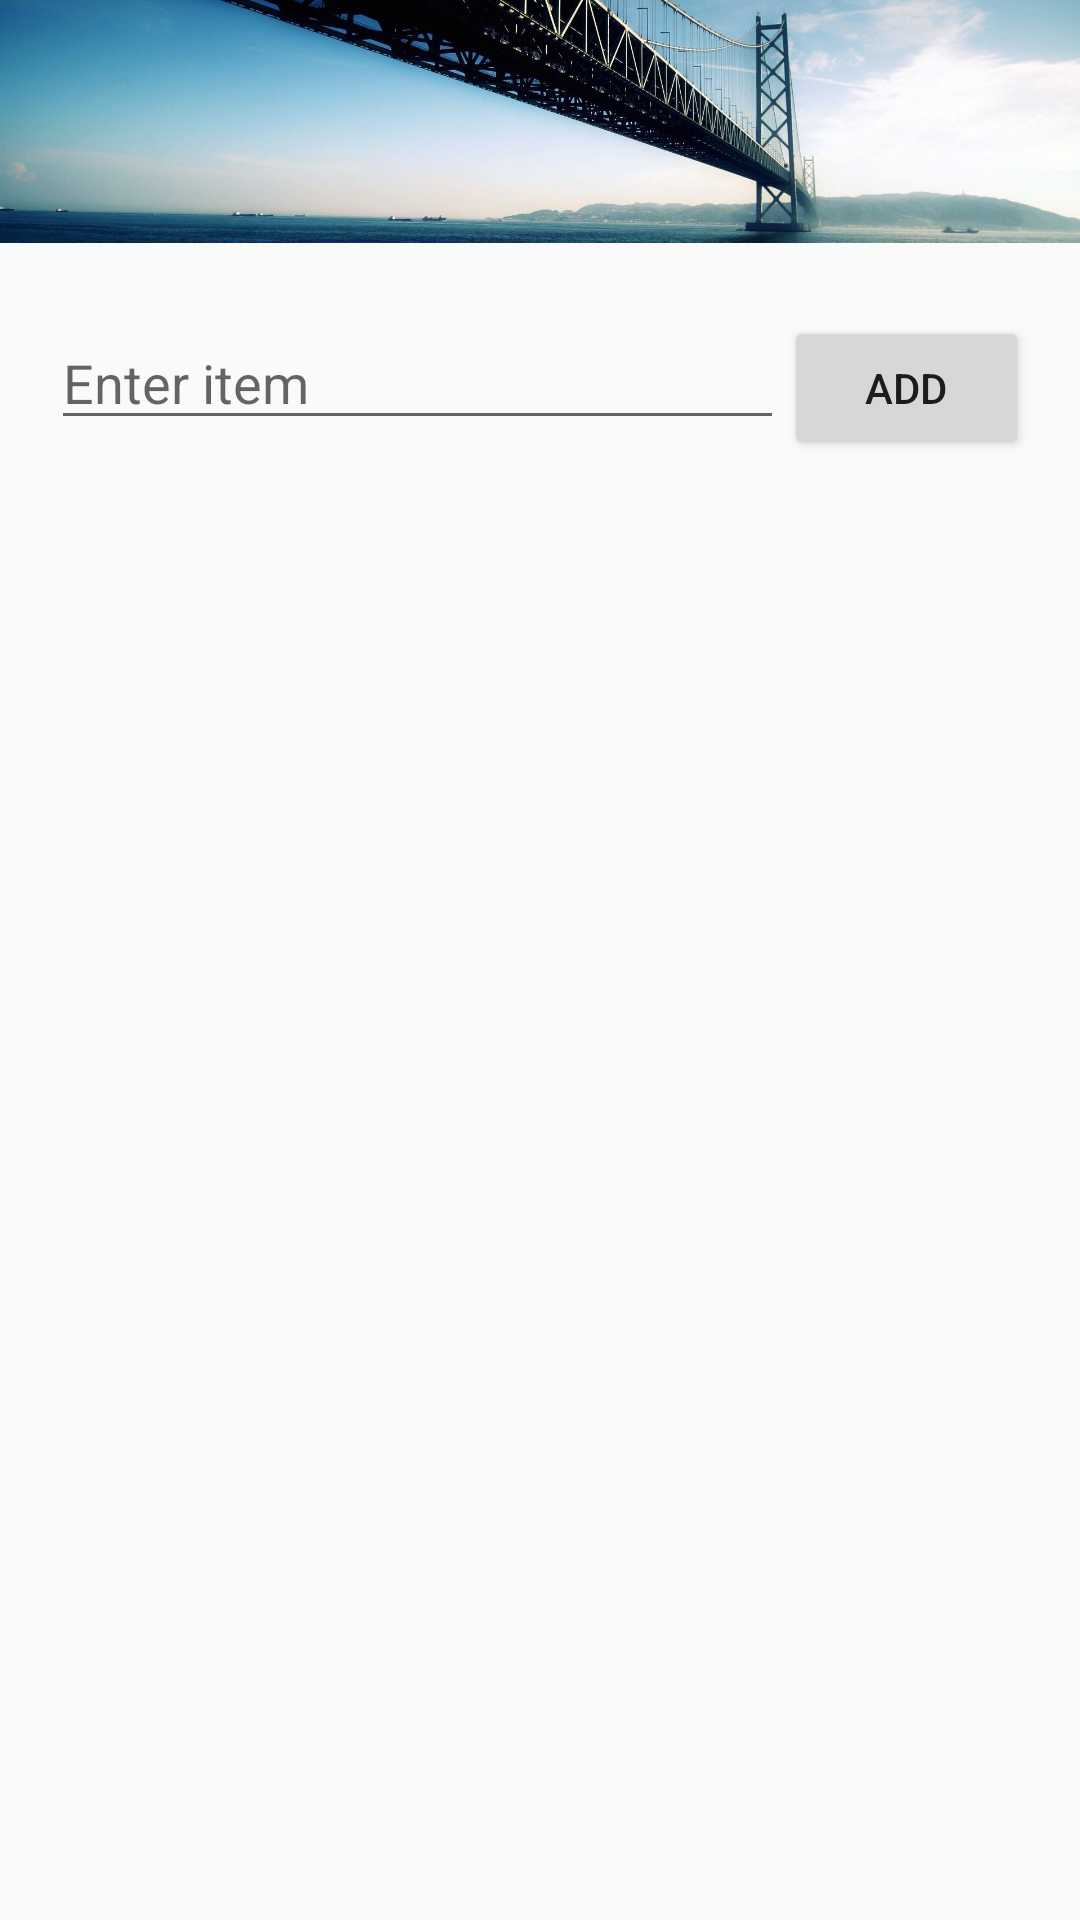

Layout XML and referenced resources for this Android screen:
<!-- AndroidManifest.xml: application theme AppTheme -->
<!-- res/layout/activity_main.xml -->
<?xml version="1.0" encoding="utf-8"?>
<LinearLayout xmlns:android="http://schemas.android.com/apk/res/android"
    android:layout_width="fill_parent"
    android:layout_height="fill_parent"
    android:orientation="vertical">

    <ImageView
        android:layout_width="match_parent"
        android:layout_height="100dp"
        android:src="@drawable/travel"
        android:layout_marginTop="-10dp"
        />

    <LinearLayout
        android:id="@+id/input_container"
        android:layout_width="fill_parent"
        android:layout_marginTop="@dimen/form_margin"
        android:layout_marginBottom="@dimen/form_margin"
        android:layout_marginLeft="@dimen/form_margin"
        android:layout_marginRight="@dimen/form_margin"
        android:layout_height="wrap_content"
        android:orientation="horizontal"
        android:weightSum="4"
        android:paddingBottom="@dimen/form_padding"
        android:paddingLeft="@dimen/form_padding"
        android:paddingRight="@dimen/form_padding"
        android:paddingTop="@dimen/form_padding"
        style="@style/input_style"
        >

        <EditText
            android:id="@+id/txtItem"
            android:layout_width="0dp"
            android:layout_weight="3"
            android:layout_marginLeft="2dp"
            android:layout_height="wrap_content"
            android:inputType="text"
            android:hint="@string/hintTxtItem"
            />
        <Button
            android:id="@+id/btnAdd"
            android:layout_width="0dp"
            android:layout_weight="1"
            android:layout_height="wrap_content"
            android:layout_marginRight="2dp"
            android:text="@string/lblBtnAdd"
            />
    </LinearLayout>

    <ListView
        android:id="@android:id/list"
        android:layout_height="wrap_content"
        android:layout_width="fill_parent"
        android:layout_marginBottom="@dimen/form_margin"
        android:layout_marginLeft="@dimen/form_margin"
        android:layout_marginRight="@dimen/form_margin"
        android:orientation="horizontal"
        android:paddingBottom="@dimen/form_padding"
        android:paddingLeft="@dimen/form_padding"
        android:paddingRight="@dimen/form_padding"
        android:paddingTop="@dimen/form_padding"
        style="@style/input_style"
        />

</LinearLayout>
<!-- resources referenced by this layout -->
<resources>
  <dimen name="form_margin">10dp</dimen>
  <dimen name="form_padding">5dp</dimen>
  <!-- drawable travel: jpg bitmap (drawable-mdpi, 87924 bytes) -->
  <string name="hintTxtItem">Enter item</string>
  <string name="lblBtnAdd">Add</string>
  <style name="AppTheme" parent="Theme.AppCompat.Light.DarkActionBar">
          
      </style>
</resources>
